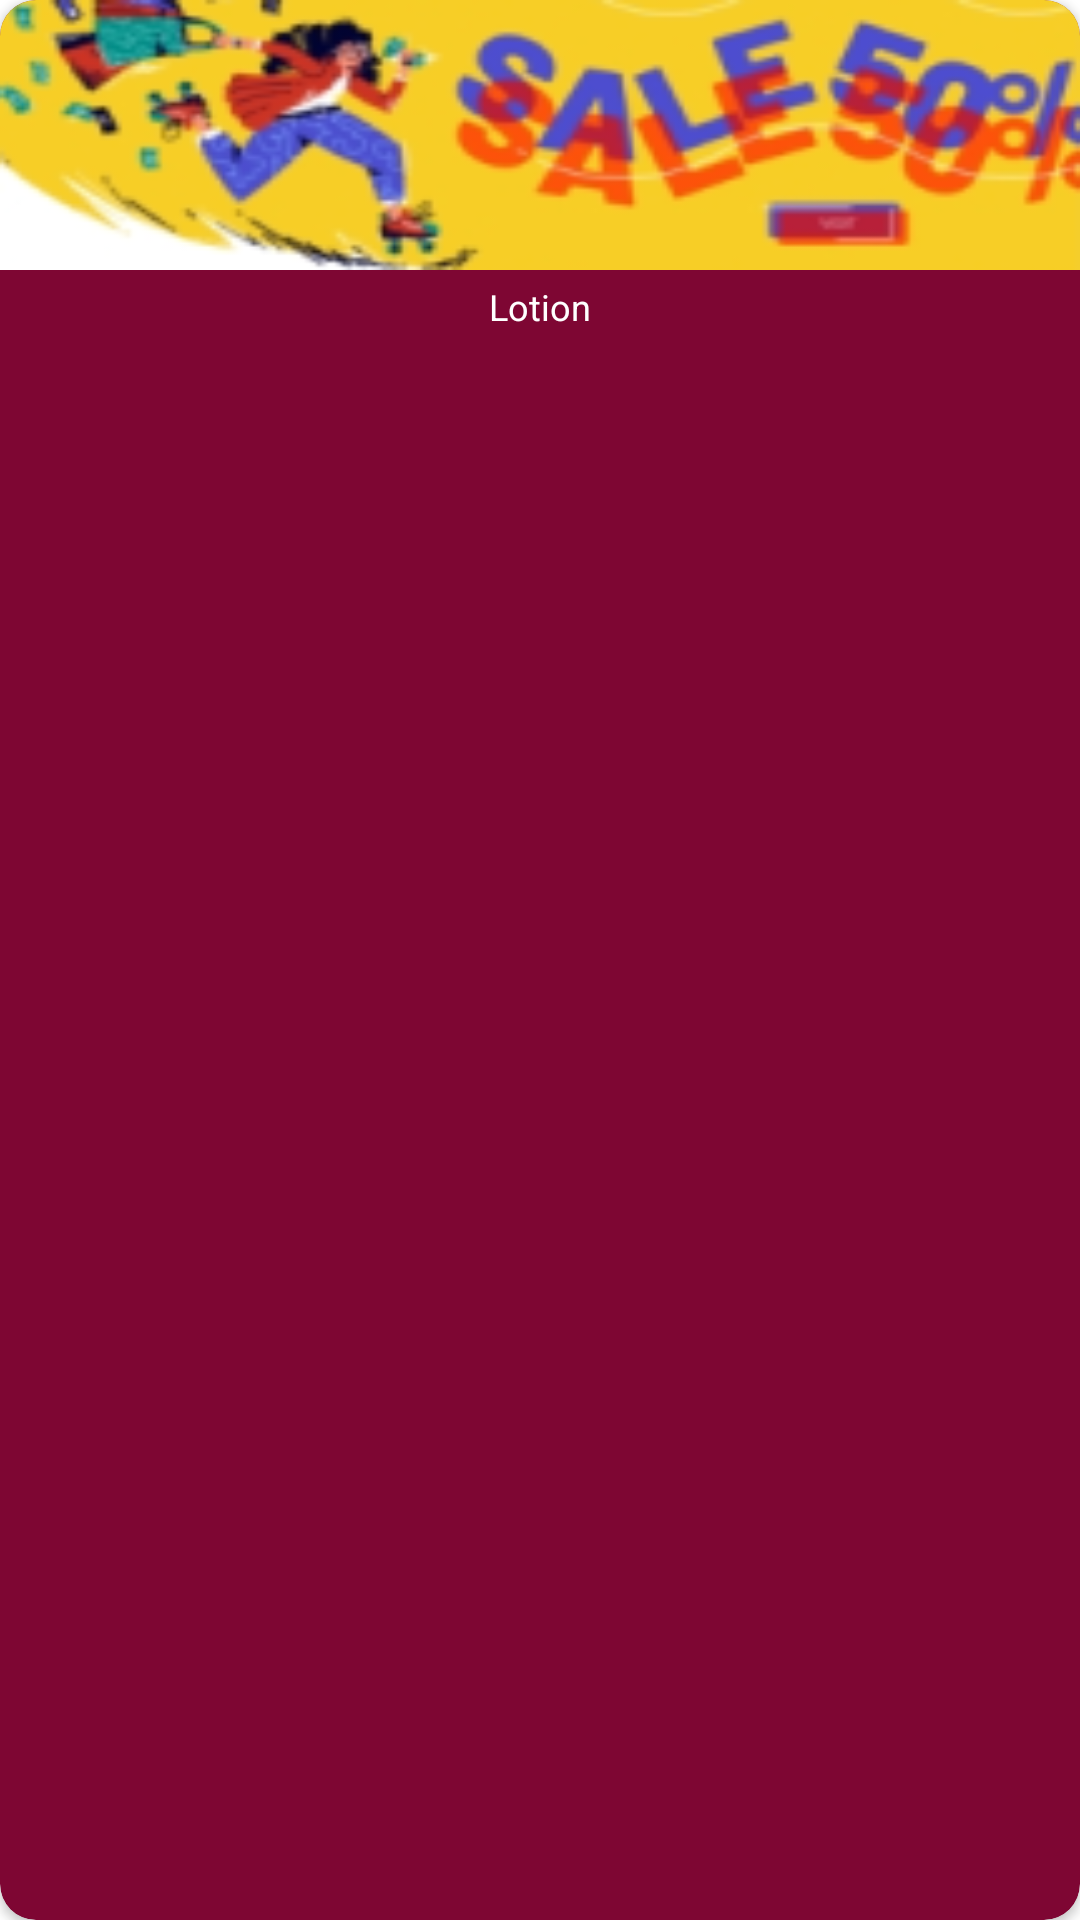

Write the Android layout XML for this screen, with the resource values it uses.
<!-- AndroidManifest.xml: application theme Theme.Beauty -->
<!-- res/layout/layout_recycler_offer_shopbybrand.xml -->
<?xml version="1.0" encoding="utf-8"?>
<androidx.cardview.widget.CardView xmlns:android="http://schemas.android.com/apk/res/android"
    xmlns:app="http://schemas.android.com/apk/res-auto"
    android:layout_margin="4dp"
    app:cardCornerRadius="12dp"
    android:backgroundTint="@color/color_bottom_nav"
    android:layout_width="match_parent"
    android:layout_height="wrap_content">

    <LinearLayout
        android:orientation="vertical"
        android:layout_width="match_parent"
        android:layout_height="120dp">

        <ImageView
            android:id="@+id/image"
            android:scaleType="fitXY"
            android:src="@drawable/sale50infashion"
            android:layout_width="match_parent"
            android:layout_height="90dp">

        </ImageView>

        <TextView
            android:id="@+id/title"
            android:textColor="#ffffff"
            android:text="Lotion"
            android:layout_marginTop="4dp"
            android:textSize="12dp"
            android:textAlignment="center"
            android:layout_width="match_parent"
            android:layout_height="wrap_content">

        </TextView>
    </LinearLayout>

</androidx.cardview.widget.CardView>
<!-- resources referenced by this layout -->
<resources>
  <color name="color_bottom_nav">#FF7e0633</color>
  <!-- drawable sale50infashion: png bitmap (drawable, 25870 bytes) -->
  <style name="Theme.Beauty" parent="Theme.MaterialComponents.DayNight.NoActionBar">
          
          <item name="colorPrimary">@color/toolbarcolor</item>
          <item name="colorPrimaryVariant">@color/toolbarcolor</item>
          <item name="colorOnPrimary">@color/white</item>
          
          <item name="colorSecondary">@color/teal_200</item>
          <item name="colorSecondaryVariant">@color/teal_700</item>
          <item name="colorOnSecondary">@color/black</item>
          
          <item name="android:statusBarColor" tools:targetApi="l">?attr/colorPrimaryVariant</item>
          
      </style>
  <color name="toolbarcolor">#FFd4e3ce</color>
  <color name="white">#FFFFFFFF</color>
  <color name="teal_200">#FF03DAC5</color>
  <color name="teal_700">#FF018786</color>
  <color name="black">#FF000000</color>
</resources>
